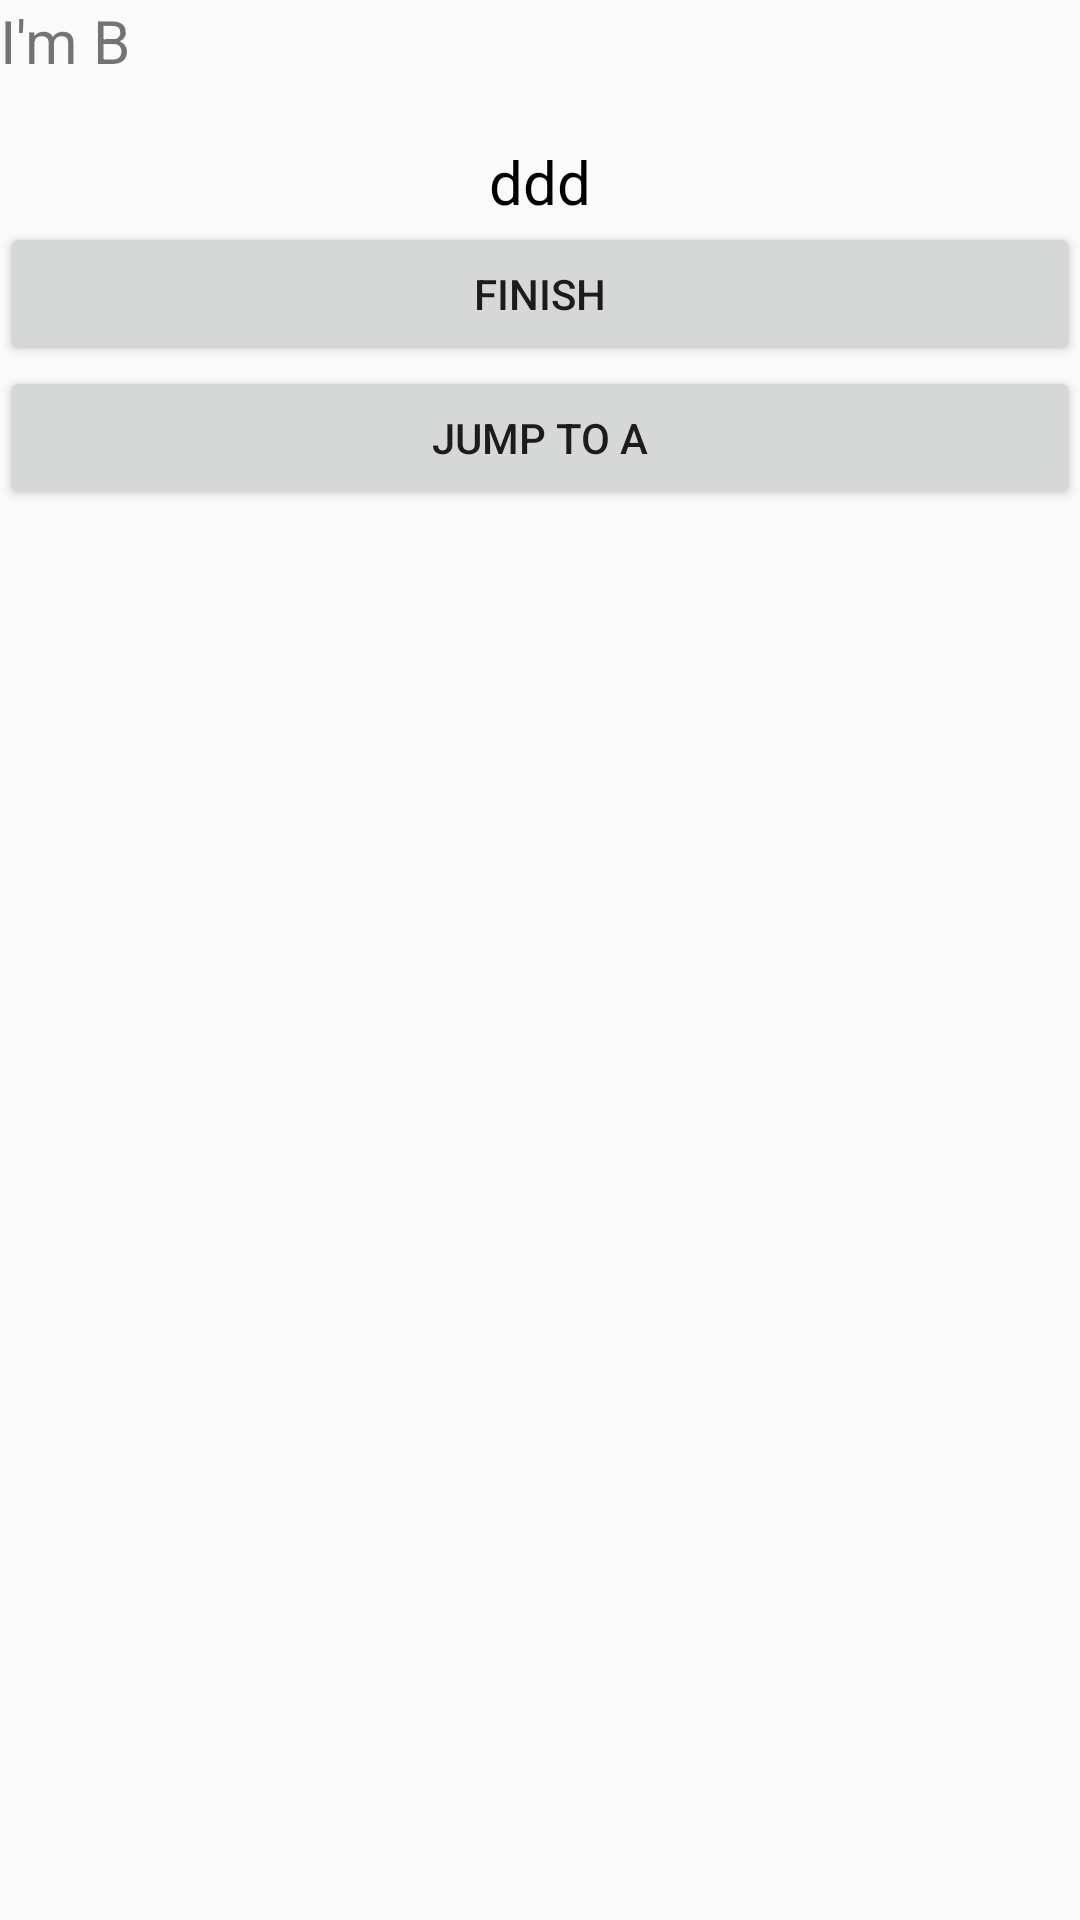

Reconstruct the res/layout file that produces this screen, plus the resources it refers to.
<!-- AndroidManifest.xml: application theme AppTheme -->
<!-- res/layout/activity_b.xml -->
<?xml version="1.0" encoding="utf-8"?>
<LinearLayout xmlns:android="http://schemas.android.com/apk/res/android"
    android:layout_width="match_parent"
    android:layout_height="match_parent"
    android:orientation="vertical">
    <TextView
        android:layout_width="match_parent"
        android:layout_height="wrap_content"
        android:text="I'm B"
        android:textSize="20sp"/>

    <TextView
        android:id="@+id/tv_extra"
        android:layout_width="wrap_content"
        android:layout_height="wrap_content"
        android:textColor="#000000"
        android:textSize="20sp"
        android:text="ddd"
        android:layout_marginTop="20dp"
        android:layout_gravity="center"/>

    <Button
        android:id="@+id/btn_finish"
        android:layout_width="match_parent"
        android:layout_height="wrap_content"
        android:text="finish"/>

    <Button
        android:id="@+id/btn_jump_b_2"
        android:layout_width="match_parent"
        android:layout_height="wrap_content"
        android:text="Jump to A"/>

</LinearLayout>
<!-- resources referenced by this layout -->
<resources>
  <style name="AppTheme" parent="Base.Theme.AppCompat.Light.DarkActionBar">
          
          <item name="colorPrimary">@color/colorPrimary</item>
          <item name="colorPrimaryDark">@color/colorPrimaryDark</item>
          <item name="colorAccent">@color/colorAccent</item>
      </style>
  <color name="colorPrimary">#3F51B5</color>
  <color name="colorPrimaryDark">#303F9F</color>
  <color name="colorAccent">#FF4081</color>
</resources>
